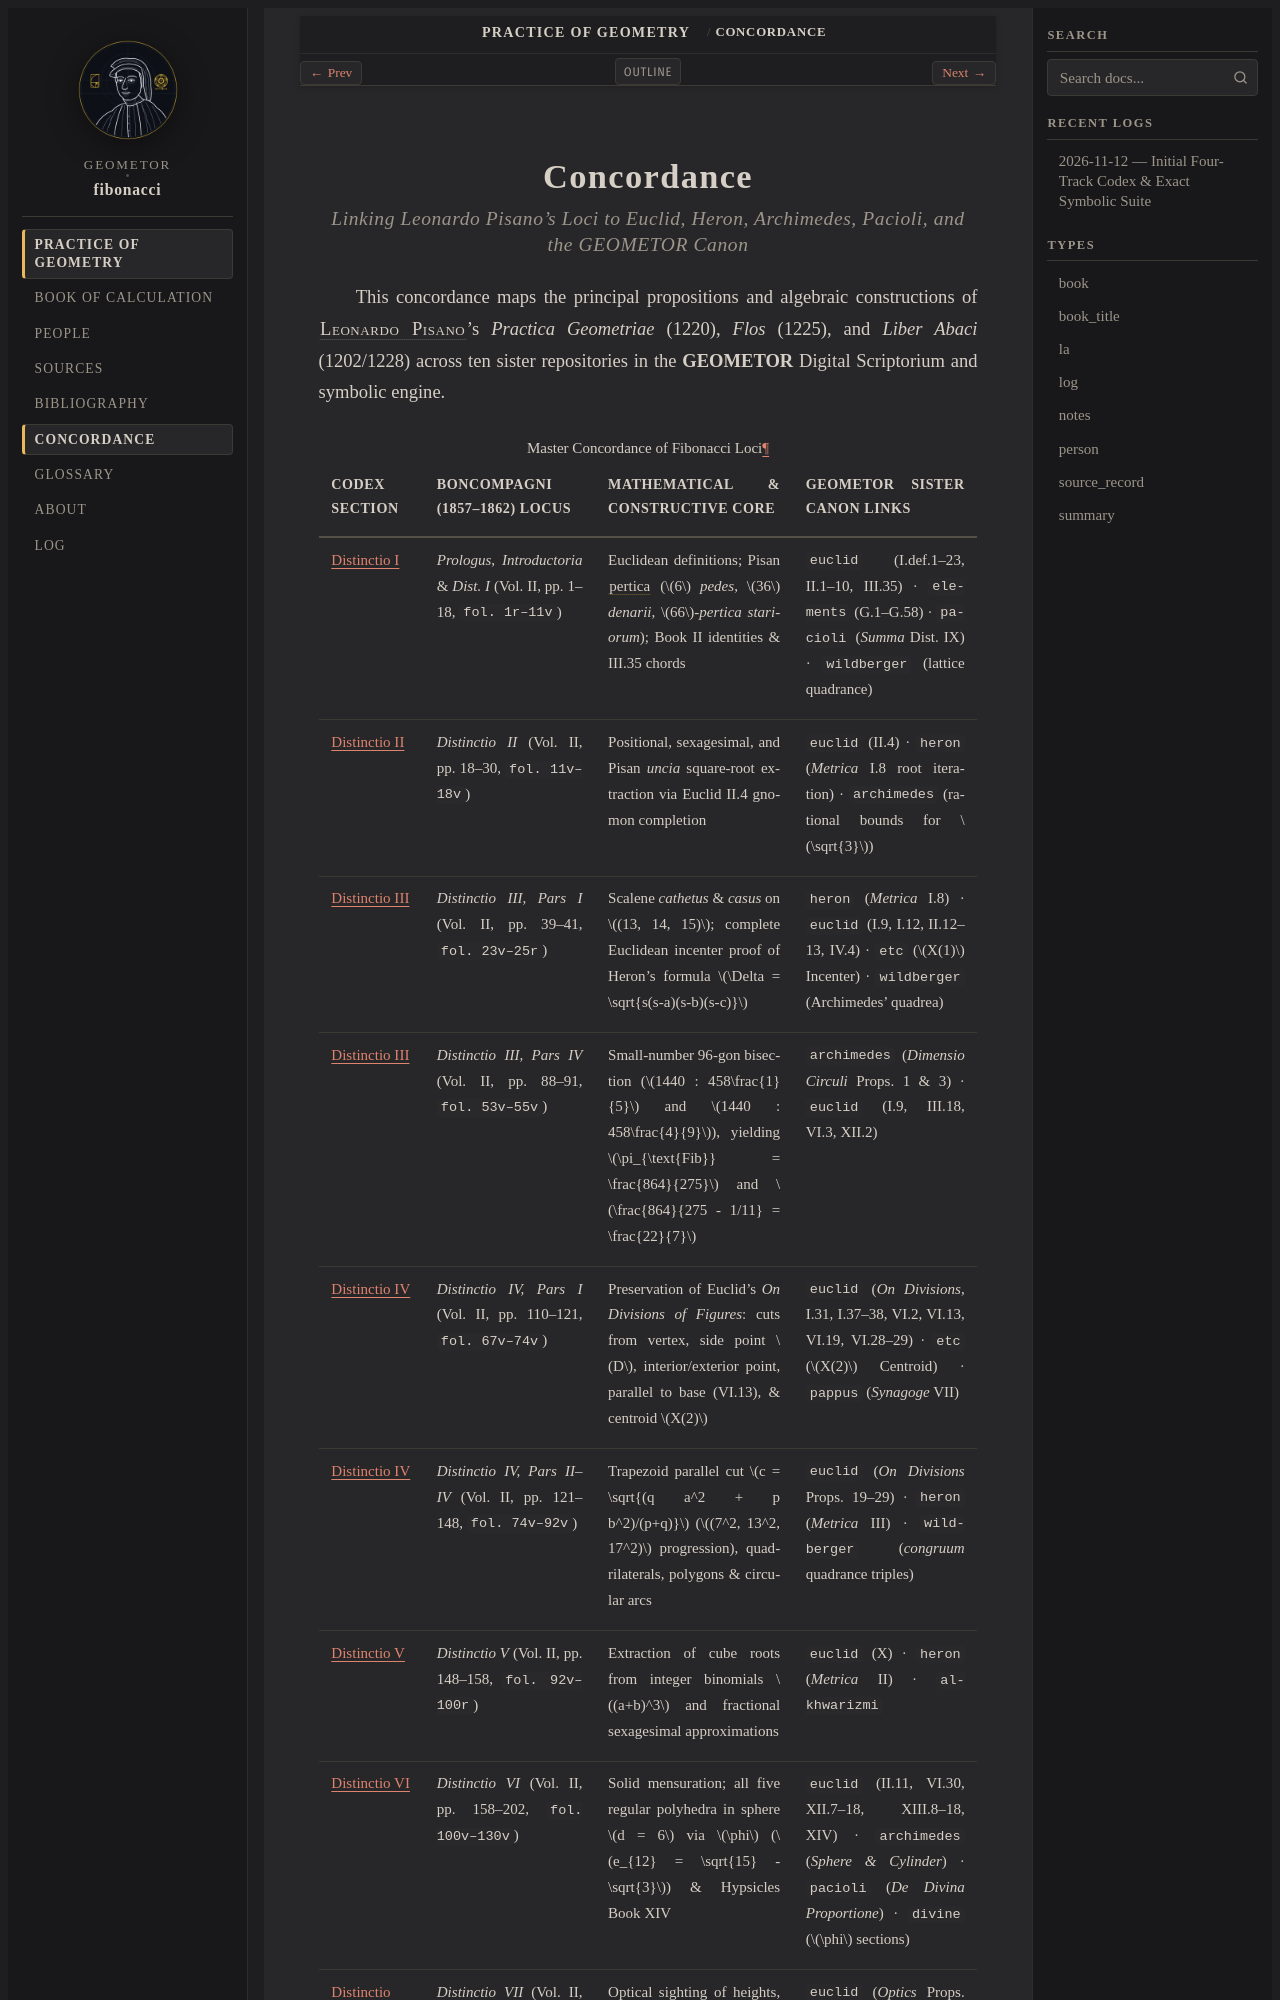

repository: geometor/fibonacci · page: practica_geometriae/concordance.html · generator: sphinx

:navigation: header
:order: 14
:nav_title: Concordance

.. _concordance:

Concordance
===========

.. rubric:: *Linking Leonardo Pisano's Loci to Euclid, Heron, Archimedes, Pacioli, and the GEOMETOR Canon*

This concordance maps the principal propositions and algebraic constructions of :person:`Leonardo Pisano <fibonacci>`'s *Practica Geometriae* (1220), *Flos* (1225), and *Liber Abaci* (1202/1228) across ten sister repositories in the **GEOMETOR** Digital Scriptorium and symbolic engine.

.. list-table:: Master Concordance of Fibonacci Loci
   :header-rows: 1
   :widths: 16 26 30 28
